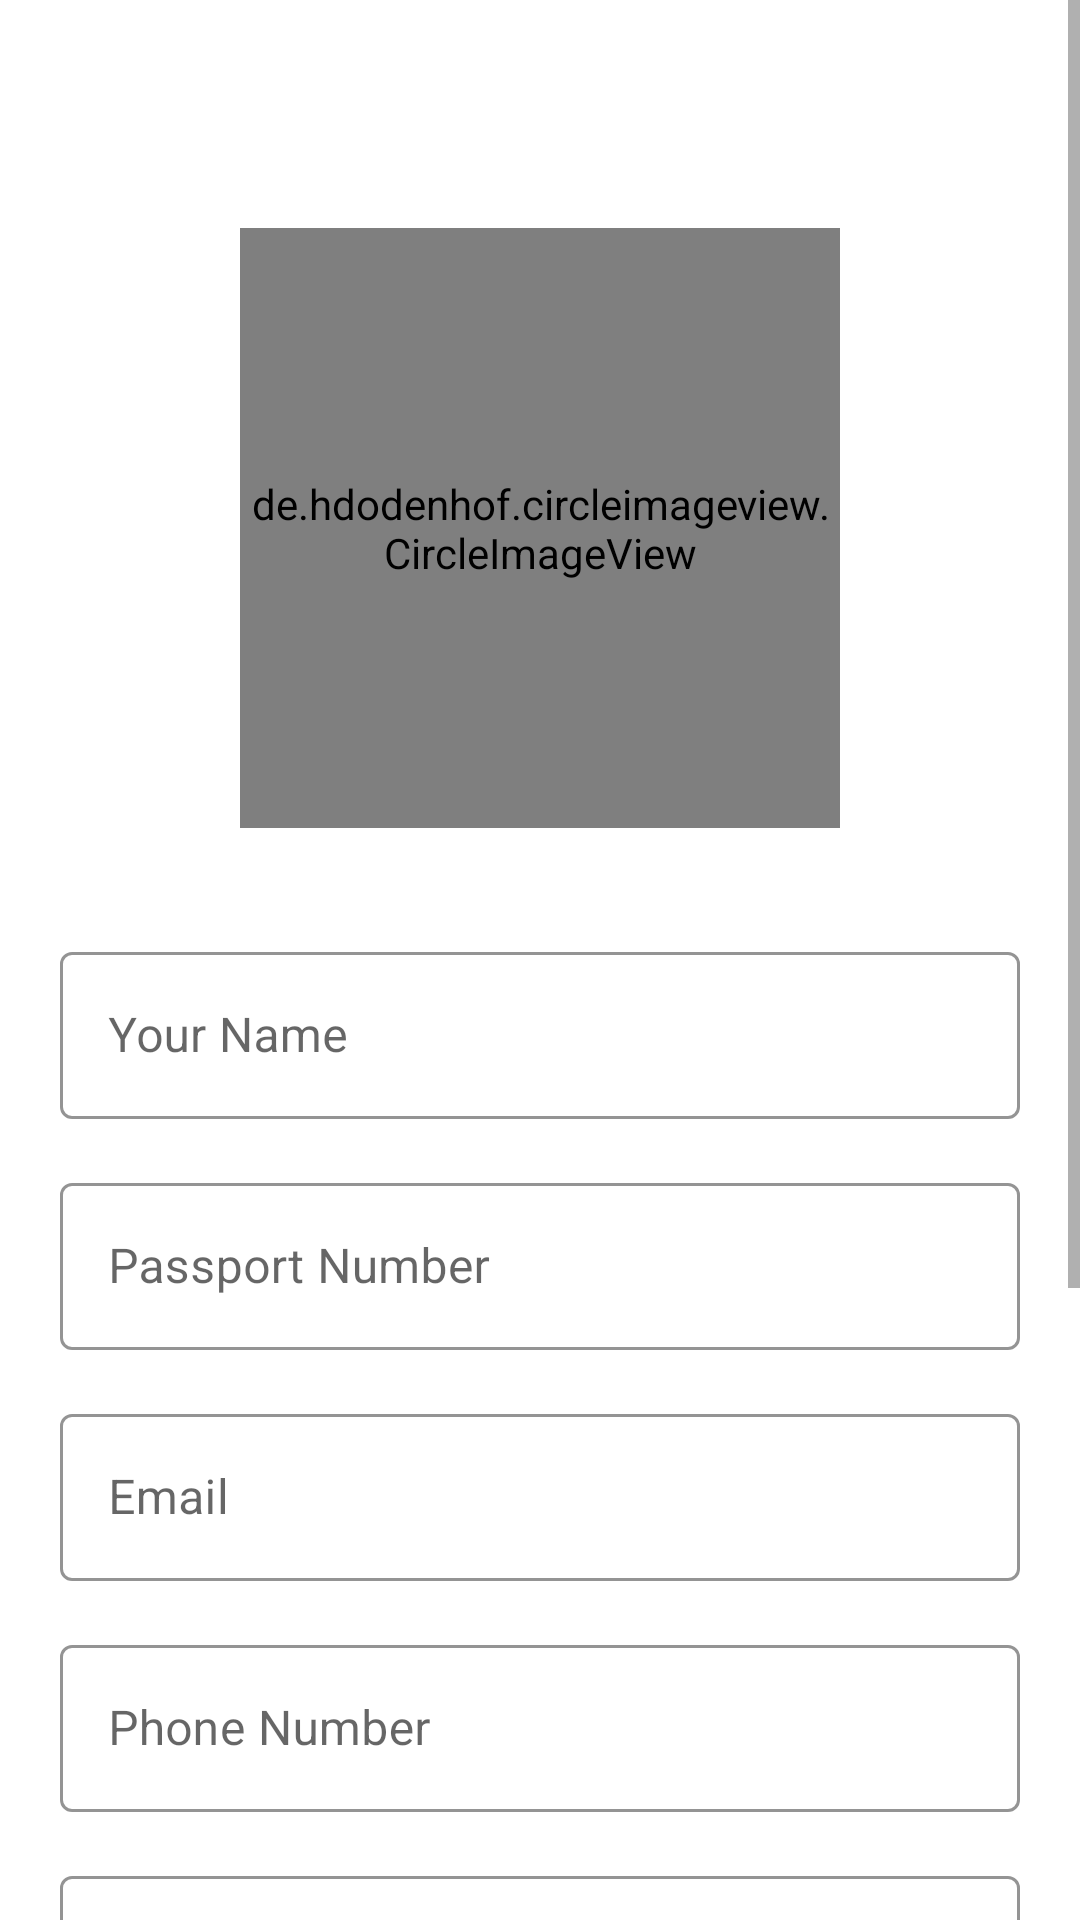

Produce the Android XML layout that renders to this screen, including the resource entries it uses.
<!-- AndroidManifest.xml: application theme Theme.Aegis -->
<!-- res/layout/activity_sign_up.xml -->
<?xml version="1.0" encoding="utf-8"?>
<ScrollView
    xmlns:android="http://schemas.android.com/apk/res/android"
    xmlns:app="http://schemas.android.com/apk/res-auto"
    xmlns:tools="http://schemas.android.com/tools"
    android:layout_width="match_parent"
    android:layout_height="match_parent"
    android:background="@color/appColor"
    tools:context=".activities.SignUpActivity">

    <androidx.constraintlayout.widget.ConstraintLayout
        android:layout_width="match_parent"
        android:layout_height="wrap_content"
        android:background="@color/white"
        >

        <com.google.android.material.appbar.MaterialToolbar
            android:id="@+id/toolbar"
            android:layout_width="0dp"
            android:layout_height="?attr/actionBarSize"
            android:background="?attr/colorPrimary"
            app:layout_constraintEnd_toEndOf="parent"
            app:layout_constraintStart_toStartOf="parent"
            app:layout_constraintTop_toTopOf="parent"
            app:titleTextColor="@android:color/white">

            
            <TextView
                android:id="@+id/toolbar_title"
                android:layout_width="wrap_content"
                android:layout_height="wrap_content"
                android:layout_gravity="center"
                android:text="Registration"
                android:textColor="@android:color/white"
                android:textSize="30sp"
                android:textStyle="bold" />

        </com.google.android.material.appbar.MaterialToolbar>

        <LinearLayout
            android:id="@+id/linearLayout"
            android:layout_width="match_parent"
            android:layout_height="wrap_content"
            android:layout_gravity="center"
            android:orientation="vertical"
            android:padding="20dp"
            app:layout_constraintTop_toBottomOf="@+id/toolbar">

            <de.hdodenhof.circleimageview.CircleImageView
                android:id="@+id/profileImage"
                android:layout_width="200dp"
                android:layout_height="200dp"
                android:layout_gravity="center_horizontal"
                android:layout_marginBottom="20dp"
                android:src="@drawable/upload"
                app:civ_border_color="@color/black"
                app:civ_border_width="1dp" />

            <com.google.android.material.textfield.TextInputLayout
                android:id="@+id/nameLayout"
                style="@style/Widget.MaterialComponents.TextInputLayout.OutlinedBox"
                android:layout_width="match_parent"
                android:layout_height="wrap_content"
                android:layout_marginTop="16dp"
                android:hint="Your Name"
                app:boxStrokeColor="@color/black"
                app:hintTextColor="@color/black"
                app:layout_constraintEnd_toEndOf="parent"
                app:layout_constraintStart_toStartOf="parent"
                app:layout_constraintTop_toBottomOf="@+id/profileImage">

                <com.google.android.material.textfield.TextInputEditText
                    android:id="@+id/name"
                    android:layout_width="match_parent"
                    android:layout_height="wrap_content"
                    android:imeOptions="actionNext"
                    android:inputType="text" />
            </com.google.android.material.textfield.TextInputLayout>

            <com.google.android.material.textfield.TextInputLayout
                android:id="@+id/passportLayout"
                style="@style/Widget.MaterialComponents.TextInputLayout.OutlinedBox"
                android:layout_width="match_parent"
                android:layout_height="wrap_content"
                android:layout_marginTop="16dp"
                android:hint="Passport Number"
                app:hintTextColor="@color/black"
                app:boxStrokeColor="@color/black"
                app:layout_constraintEnd_toEndOf="parent"
                app:layout_constraintStart_toStartOf="parent"
                app:layout_constraintTop_toBottomOf="@+id/nameLayout">

                <com.google.android.material.textfield.TextInputEditText
                    android:id="@+id/passport"
                    android:layout_width="match_parent"
                    android:layout_height="wrap_content"
                    android:imeOptions="actionNext"
                    android:inputType="text"/>
            </com.google.android.material.textfield.TextInputLayout>

            <com.google.android.material.textfield.TextInputLayout
                android:id="@+id/emailLayout"
                style="@style/Widget.MaterialComponents.TextInputLayout.OutlinedBox"
                android:layout_width="match_parent"
                android:layout_height="wrap_content"
                android:layout_marginTop="16dp"
                android:hint="Email"
                app:hintTextColor="@color/black"
                app:boxStrokeColor="@color/black"
                app:layout_constraintEnd_toEndOf="parent"
                app:layout_constraintStart_toStartOf="parent"
                app:layout_constraintTop_toBottomOf="@+id/passportLayout">

                <com.google.android.material.textfield.TextInputEditText
                    android:id="@+id/email"
                    android:layout_width="match_parent"
                    android:layout_height="wrap_content"
                    android:imeOptions="actionDone"
                    android:inputType="text"/>
            </com.google.android.material.textfield.TextInputLayout>

            <com.google.android.material.textfield.TextInputLayout
                android:id="@+id/phoneLayout"
                style="@style/Widget.MaterialComponents.TextInputLayout.OutlinedBox"
                android:layout_width="match_parent"
                android:layout_height="wrap_content"
                android:layout_marginTop="16dp"
                android:hint="Phone Number"
                app:hintTextColor="@color/black"
                app:boxStrokeColor="@color/black"
                app:layout_constraintEnd_toEndOf="parent"
                app:layout_constraintStart_toStartOf="parent"
                app:layout_constraintTop_toBottomOf="@+id/emailLayout">

                <com.google.android.material.textfield.TextInputEditText
                    android:id="@+id/phone"
                    android:layout_width="match_parent"
                    android:layout_height="wrap_content"
                    android:imeOptions="actionDone"
                    android:inputType="text"/>
            </com.google.android.material.textfield.TextInputLayout>

            <com.google.android.material.textfield.TextInputLayout
                android:id="@+id/passwordLayout"
                style="@style/Widget.MaterialComponents.TextInputLayout.OutlinedBox"
                android:layout_width="match_parent"
                android:layout_height="wrap_content"
                android:layout_marginTop="16dp"
                android:hint="Password"
                app:hintTextColor="@color/black"
                app:boxStrokeColor="@color/black"
                app:layout_constraintEnd_toEndOf="parent"
                app:layout_constraintStart_toStartOf="parent"
                app:layout_constraintTop_toBottomOf="@+id/phoneLayout">

                <com.google.android.material.textfield.TextInputEditText
                    android:id="@+id/password"
                    android:layout_width="match_parent"
                    android:layout_height="wrap_content"
                    android:imeOptions="actionDone"
                    android:inputType="text"/>
            </com.google.android.material.textfield.TextInputLayout>

            <Spinner
                android:id="@+id/genderSpinner"
                android:layout_width="match_parent"
                android:layout_height="wrap_content"
                android:layout_marginTop="16dp"
                app:layout_constraintEnd_toEndOf="parent"
                app:layout_constraintStart_toStartOf="parent"
                app:layout_constraintTop_toBottomOf="@+id/passwordLayout"/>

            <com.google.android.material.textfield.TextInputLayout
                android:id="@+id/addressLayout"
                style="@style/Widget.MaterialComponents.TextInputLayout.OutlinedBox"
                android:layout_width="match_parent"
                android:layout_height="wrap_content"
                android:layout_marginTop="16dp"
                android:hint="Address"
                app:hintTextColor="@color/black"
                app:boxStrokeColor="@color/black"
                app:layout_constraintEnd_toEndOf="parent"
                app:layout_constraintStart_toStartOf="parent"
                app:layout_constraintTop_toBottomOf="@+id/genderSpinner">

                <com.google.android.material.textfield.TextInputEditText
                    android:id="@+id/address"
                    android:layout_width="match_parent"
                    android:layout_height="wrap_content"
                    android:imeOptions="actionDone"
                    android:minLines="4"
                    android:inputType="text"/>
            </com.google.android.material.textfield.TextInputLayout>
            <ProgressBar
                android:id="@+id/progressBar"
                android:layout_width="wrap_content"
                android:layout_height="wrap_content"
                android:layout_gravity="center"
                android:visibility="gone"
                android:indeterminateTintMode="src_atop"
                android:indeterminateTint="@color/appColor"
                app:layout_constraintTop_toBottomOf="@+id/signUp" />
            <Button
                android:id="@+id/signUp"
                android:layout_width="wrap_content"
                android:layout_height="52dp"
                android:layout_gravity="center"
                android:layout_marginTop="20dp"
                android:backgroundTint="#000"
                android:padding="10dp"
                android:text="Sign Up"
                android:textColor="#fff"
                android:textSize="18sp"
                android:textStyle="bold"
                app:layout_constraintEnd_toEndOf="parent"
                app:layout_constraintStart_toStartOf="parent"
                app:layout_constraintTop_toBottomOf="@+id/addressLayout" />

            <LinearLayout
                android:layout_width="wrap_content"
                android:layout_height="wrap_content"
                android:layout_gravity="center"
                android:orientation="horizontal"
                android:layout_marginTop="20dp"
                android:layout_marginBottom="20dp"
                app:layout_constraintEnd_toEndOf="parent"
                app:layout_constraintStart_toStartOf="parent"
                app:layout_constraintTop_toBottomOf="@+id/signUp">

                <TextView
                    android:id="@+id/haveAccountText"
                    android:layout_width="wrap_content"
                    android:layout_height="wrap_content"
                    android:text="You have an account? "
                    android:textColor="#000000"
                    android:textSize="18sp" />

                <TextView
                    android:id="@+id/loginText"
                    android:layout_width="wrap_content"
                    android:layout_height="wrap_content"
                    android:text="Log in"
                    android:textStyle="bold"
                    android:textColor="#F7BB09"
                    android:textSize="18sp" />
            </LinearLayout>
        </LinearLayout>
    </androidx.constraintlayout.widget.ConstraintLayout>

</ScrollView>
<!-- resources referenced by this layout -->
<resources>
  <style name="Theme.Aegis" parent="Theme.MaterialComponents.DayNight.NoActionBar">
          
          <item name="colorPrimary">@color/appColor</item>
          <item name="colorPrimaryVariant">@color/appColor</item>
          <item name="colorOnPrimary">@color/white</item>
          
          <item name="colorSecondary">@color/teal_200</item>
          <item name="colorSecondaryVariant">@color/teal_700</item>
          <item name="colorOnSecondary">@color/black</item>
          
          <item name="android:statusBarColor">?attr/colorPrimaryVariant</item>
          
      </style>
  <!-- not gathered from this repository: default colours our renderer supplied (Android Studio template values) -->
  <color name="teal_200">#FF03DAC5</color>
  <color name="teal_700">#FF018786</color>
  <color name="black">#FF000000</color>
  <color name="white">#FFFFFFFF</color>
</resources>
